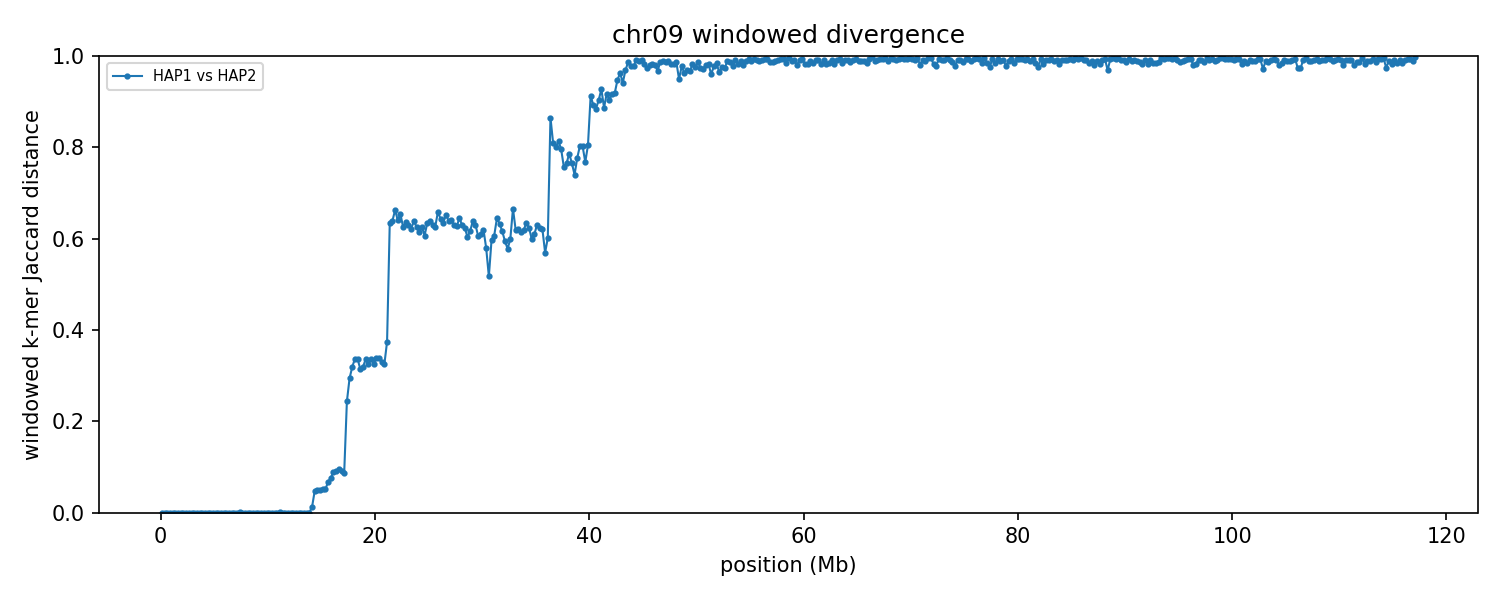

The file beside this chart, header and first rows:
group	win_start	win_end	unit_a	unit_b	hap_a	hap_b	chrom_a	chrom_b	kmers_a	kmers_b	shared	union	jaccard_distance
chr09	1	250000	HAP1_chr09	HAP2_chr09	HAP1	HAP2	9	9	233754	233754	233754	233754	0.000000
chr09	250001	500000	HAP1_chr09	HAP2_chr09	HAP1	HAP2	9	9	231607	231607	231607	231607	0.000000
chr09	500001	750000	HAP1_chr09	HAP2_chr09	HAP1	HAP2	9	9	216812	216812	216812	216812	0.000000
chr09	750001	1000000	HAP1_chr09	HAP2_chr09	HAP1	HAP2	9	9	234275	234275	234275	234275	0.000000
chr09	1000001	1250000	HAP1_chr09	HAP2_chr09	HAP1	HAP2	9	9	182907	182907	182907	182907	0.000000
chr09	1250001	1500000	HAP1_chr09	HAP2_chr09	HAP1	HAP2	9	9	227476	227476	227476	227476	0.000000
chr09	1500001	1750000	HAP1_chr09	HAP2_chr09	HAP1	HAP2	9	9	236065	236062	236058	236069	0.000047
chr09	1750001	2000000	HAP1_chr09	HAP2_chr09	HAP1	HAP2	9	9	223551	223551	223551	223551	0.000000
chr09	2000001	2250000	HAP1_chr09	HAP2_chr09	HAP1	HAP2	9	9	220131	220131	220116	220146	0.000136
chr09	2250001	2500000	HAP1_chr09	HAP2_chr09	HAP1	HAP2	9	9	226518	226518	226503	226533	0.000132
chr09	2500001	2750000	HAP1_chr09	HAP2_chr09	HAP1	HAP2	9	9	230616	230616	230601	230631	0.000130
chr09	2750001	3000000	HAP1_chr09	HAP2_chr09	HAP1	HAP2	9	9	221860	221860	221860	221860	0.000000
chr09	3000001	3250000	HAP1_chr09	HAP2_chr09	HAP1	HAP2	9	9	198650	198650	198650	198650	0.000000
chr09	3250001	3500000	HAP1_chr09	HAP2_chr09	HAP1	HAP2	9	9	239451	239451	239436	239466	0.000125
chr09	3500001	3750000	HAP1_chr09	HAP2_chr09	HAP1	HAP2	9	9	219782	219781	219767	219796	0.000132
chr09	3750001	4000000	HAP1_chr09	HAP2_chr09	HAP1	HAP2	9	9	243528	243528	243528	243528	0.000000
chr09	4000001	4250000	HAP1_chr09	HAP2_chr09	HAP1	HAP2	9	9	209691	209705	209691	209705	0.000067
chr09	4250001	4500000	HAP1_chr09	HAP2_chr09	HAP1	HAP2	9	9	222862	222863	222848	222877	0.000130
chr09	4500001	4750000	HAP1_chr09	HAP2_chr09	HAP1	HAP2	9	9	237172	237172	237157	237187	0.000126
chr09	4750001	5000000	HAP1_chr09	HAP2_chr09	HAP1	HAP2	9	9	239232	239232	239232	239232	0.000000
chr09	5000001	5250000	HAP1_chr09	HAP2_chr09	HAP1	HAP2	9	9	210174	210174	210174	210174	0.000000
chr09	5250001	5500000	HAP1_chr09	HAP2_chr09	HAP1	HAP2	9	9	230530	230530	230530	230530	0.000000
chr09	5500001	5750000	HAP1_chr09	HAP2_chr09	HAP1	HAP2	9	9	198753	198753	198753	198753	0.000000
chr09	5750001	6000000	HAP1_chr09	HAP2_chr09	HAP1	HAP2	9	9	235124	235124	235124	235124	0.000000
chr09	6000001	6250000	HAP1_chr09	HAP2_chr09	HAP1	HAP2	9	9	238358	238358	238358	238358	0.000000
chr09	6250001	6500000	HAP1_chr09	HAP2_chr09	HAP1	HAP2	9	9	228377	228377	228362	228392	0.000131
chr09	6500001	6750000	HAP1_chr09	HAP2_chr09	HAP1	HAP2	9	9	232898	232899	232884	232913	0.000125
chr09	6750001	7000000	HAP1_chr09	HAP2_chr09	HAP1	HAP2	9	9	236717	236717	236717	236717	0.000000
chr09	7000001	7250000	HAP1_chr09	HAP2_chr09	HAP1	HAP2	9	9	231594	231594	231594	231594	0.000000
chr09	7250001	7500000	HAP1_chr09	HAP2_chr09	HAP1	HAP2	9	9	228511	228511	228481	228541	0.000263
chr09	7500001	7750000	HAP1_chr09	HAP2_chr09	HAP1	HAP2	9	9	233077	233074	233062	233089	0.000116
chr09	7750001	8000000	HAP1_chr09	HAP2_chr09	HAP1	HAP2	9	9	232333	232333	232333	232333	0.000000
chr09	8000001	8250000	HAP1_chr09	HAP2_chr09	HAP1	HAP2	9	9	240328	240328	240328	240328	0.000000
chr09	8250001	8500000	HAP1_chr09	HAP2_chr09	HAP1	HAP2	9	9	226941	226941	226941	226941	0.000000
chr09	8500001	8750000	HAP1_chr09	HAP2_chr09	HAP1	HAP2	9	9	228711	228711	228711	228711	0.000000
chr09	8750001	9000000	HAP1_chr09	HAP2_chr09	HAP1	HAP2	9	9	231179	231179	231179	231179	0.000000
chr09	9000001	9250000	HAP1_chr09	HAP2_chr09	HAP1	HAP2	9	9	230799	230792	230784	230807	0.000100
chr09	9250001	9500000	HAP1_chr09	HAP2_chr09	HAP1	HAP2	9	9	221249	221249	221249	221249	0.000000
chr09	9500001	9750000	HAP1_chr09	HAP2_chr09	HAP1	HAP2	9	9	216448	216448	216448	216448	0.000000
chr09	9750001	10000000	HAP1_chr09	HAP2_chr09	HAP1	HAP2	9	9	230146	230146	230146	230146	0.000000
chr09	10000001	10250000	HAP1_chr09	HAP2_chr09	HAP1	HAP2	9	9	237454	237454	237454	237454	0.000000
chr09	10250001	10500000	HAP1_chr09	HAP2_chr09	HAP1	HAP2	9	9	217485	217485	217485	217485	0.000000
chr09	10500001	10750000	HAP1_chr09	HAP2_chr09	HAP1	HAP2	9	9	238962	238962	238962	238962	0.000000
chr09	10750001	11000000	HAP1_chr09	HAP2_chr09	HAP1	HAP2	9	9	234540	234540	234540	234540	0.000000
chr09	11000001	11250000	HAP1_chr09	HAP2_chr09	HAP1	HAP2	9	9	210102	209979	209979	210102	0.000585
chr09	11250001	11500000	HAP1_chr09	HAP2_chr09	HAP1	HAP2	9	9	223698	223698	223697	223699	0.000009
chr09	11500001	11750000	HAP1_chr09	HAP2_chr09	HAP1	HAP2	9	9	238684	238684	238668	238700	0.000134
chr09	11750001	12000000	HAP1_chr09	HAP2_chr09	HAP1	HAP2	9	9	236817	236817	236816	236818	0.000008
chr09	12000001	12250000	HAP1_chr09	HAP2_chr09	HAP1	HAP2	9	9	231003	231003	231002	231004	0.000009
chr09	12250001	12500000	HAP1_chr09	HAP2_chr09	HAP1	HAP2	9	9	237775	237775	237774	237776	0.000008
chr09	12500001	12750000	HAP1_chr09	HAP2_chr09	HAP1	HAP2	9	9	231547	231562	231546	231563	0.000073
chr09	12750001	13000000	HAP1_chr09	HAP2_chr09	HAP1	HAP2	9	9	232516	232516	232515	232517	0.000009
chr09	13000001	13250000	HAP1_chr09	HAP2_chr09	HAP1	HAP2	9	9	230659	230659	230658	230660	0.000009
chr09	13250001	13500000	HAP1_chr09	HAP2_chr09	HAP1	HAP2	9	9	240511	240514	240498	240527	0.000121
chr09	13500001	13750000	HAP1_chr09	HAP2_chr09	HAP1	HAP2	9	9	234957	234957	234956	234958	0.000009
chr09	13750001	14000000	HAP1_chr09	HAP2_chr09	HAP1	HAP2	9	9	234954	234954	234953	234955	0.000009
chr09	14000001	14250000	HAP1_chr09	HAP2_chr09	HAP1	HAP2	9	9	226812	229682	226812	229682	0.0125
chr09	14250001	14500000	HAP1_chr09	HAP2_chr09	HAP1	HAP2	9	9	228914	230031	223863	235082	0.04772
chr09	14500001	14750000	HAP1_chr09	HAP2_chr09	HAP1	HAP2	9	9	228562	229044	222872	234734	0.05053
chr09	14750001	15000000	HAP1_chr09	HAP2_chr09	HAP1	HAP2	9	9	241433	241359	235276	247516	0.04945
... 409 more rows
